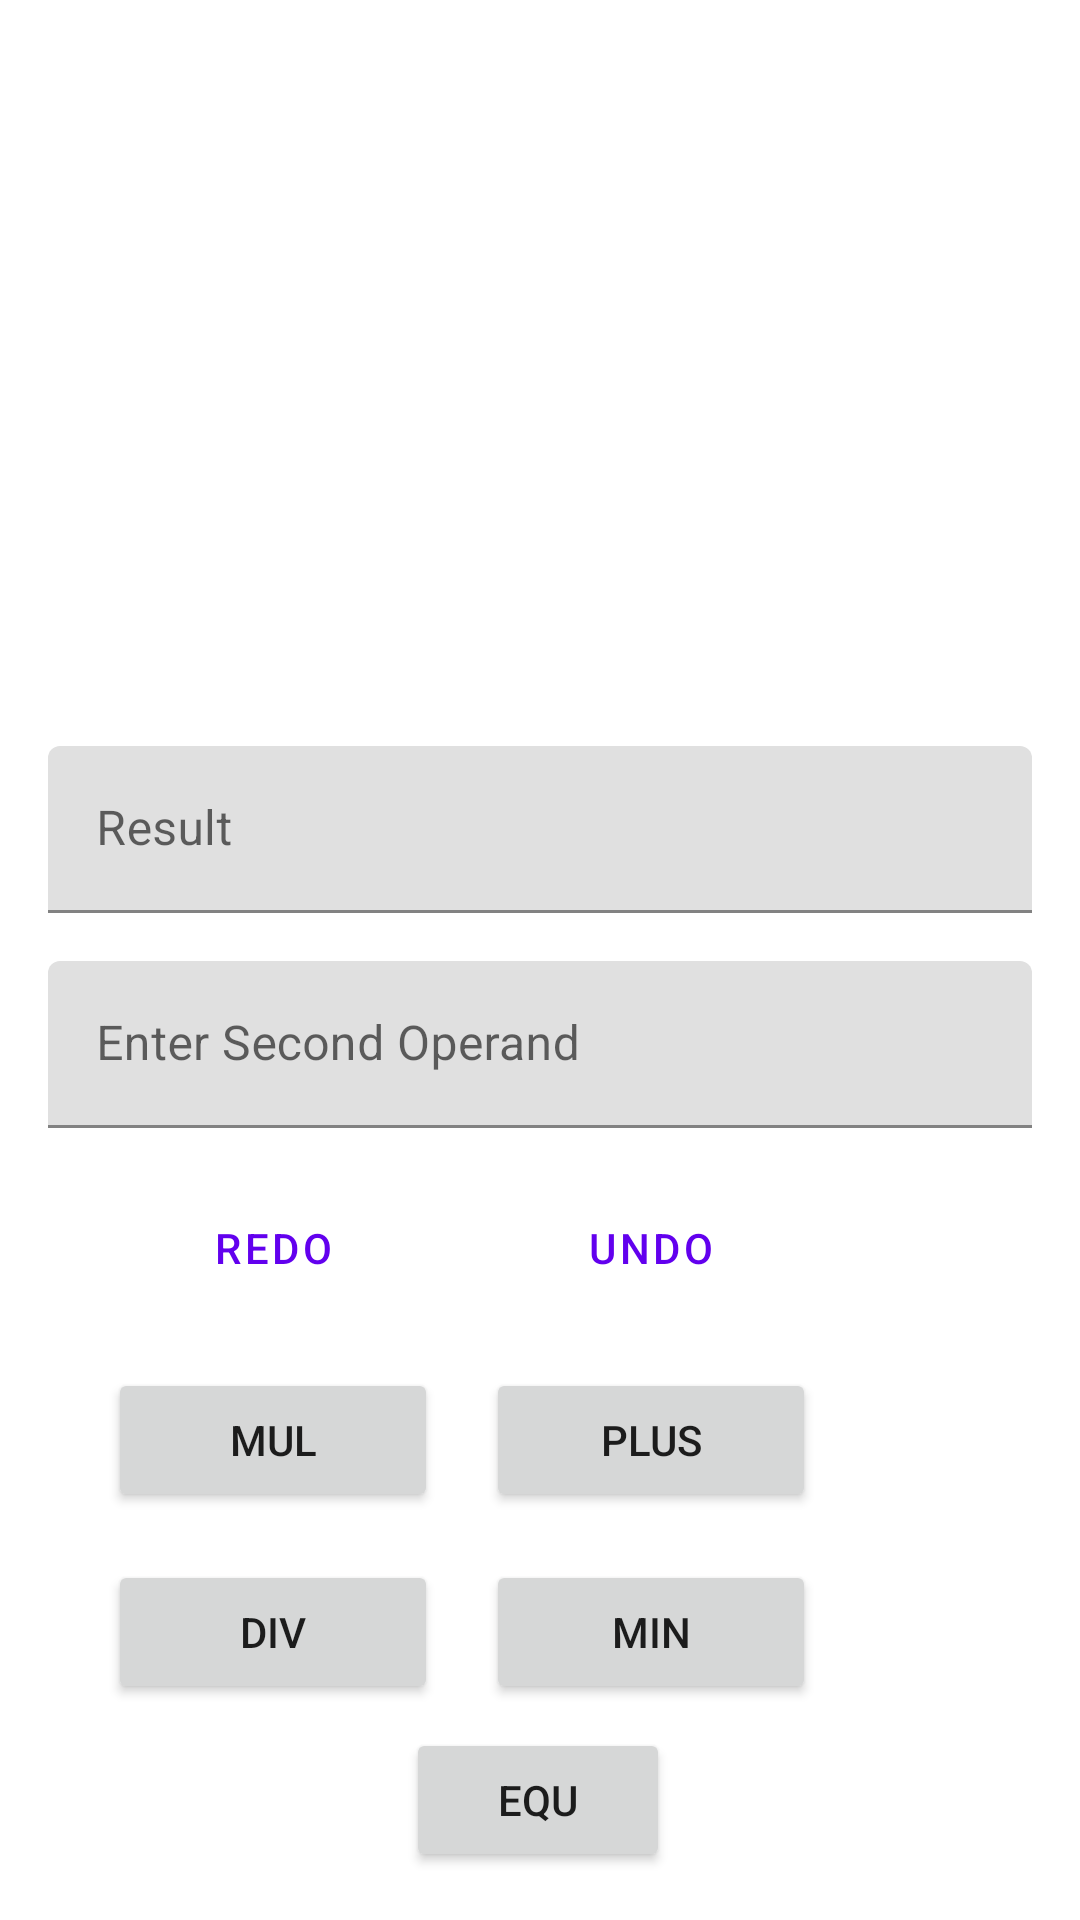

Produce the Android XML layout that renders to this screen, including the resource entries it uses.
<!-- AndroidManifest.xml: application theme Theme.MICalculator -->
<!-- res/layout/activity_main.xml -->
<?xml version="1.0" encoding="utf-8"?>
<androidx.constraintlayout.widget.ConstraintLayout xmlns:android="http://schemas.android.com/apk/res/android"
    xmlns:app="http://schemas.android.com/apk/res-auto"
    xmlns:tools="http://schemas.android.com/tools"
    android:layout_width="match_parent"
    android:layout_height="match_parent"
    tools:context=".MainActivity">

    <com.google.android.material.textfield.TextInputLayout
        android:id="@+id/ip"
        android:layout_width="match_parent"
        android:layout_height="wrap_content"
        android:layout_marginStart="16dp"
        android:layout_marginEnd="16dp"
        android:layout_marginBottom="16dp"
        app:layout_constraintBottom_toTopOf="@+id/resultsInputLayout"
        app:layout_constraintEnd_toEndOf="parent"
        app:layout_constraintStart_toStartOf="parent">

        <com.google.android.material.textfield.TextInputEditText
            android:id="@+id/resultsEditText"
            android:layout_width="match_parent"
            android:layout_height="wrap_content"
            android:enabled="false"
            android:hint="@string/result"
            android:inputType="none" />
    </com.google.android.material.textfield.TextInputLayout>

    <Button
        android:id="@+id/redoButton"
        style="?attr/materialButtonOutlinedStyle"
        android:layout_width="wrap_content"
        android:layout_height="wrap_content"
        android:width="110dp"
        android:text="@string/redo"
        app:layout_constraintBottom_toBottomOf="@+id/undoButton"
        app:layout_constraintStart_toStartOf="@+id/MultiplyButton" />

    <Button
        android:id="@+id/minusButton"
        android:layout_width="110dp"
        android:layout_height="wrap_content"
        android:layout_marginEnd="88dp"
        android:layout_marginBottom="8dp"
        android:text="@string/min"
        app:icon="@drawable/minus"
        app:layout_constraintBottom_toTopOf="@+id/equalButton"
        app:layout_constraintEnd_toEndOf="parent" />

    <Button
        android:id="@+id/MultiplyButton"
        android:layout_width="110dp"
        android:layout_height="wrap_content"
        android:layout_marginBottom="16dp"
        android:text="@string/mul"
        app:icon="@drawable/multiply_icon"
        app:layout_constraintBottom_toTopOf="@+id/divisionButton"
        app:layout_constraintStart_toStartOf="@+id/divisionButton" />

    <Button
        android:id="@+id/equalButton"
        android:layout_width="wrap_content"
        android:layout_height="wrap_content"
        android:layout_marginBottom="16dp"
        android:text="@string/equ"
        app:icon="@drawable/equal_icon"
        app:layout_constraintBottom_toBottomOf="parent"
        app:layout_constraintEnd_toEndOf="parent"
        app:layout_constraintHorizontal_bias="0.498"
        app:layout_constraintStart_toStartOf="parent" />

    <Button
        android:id="@+id/divisionButton"
        android:layout_width="110dp"
        android:layout_height="wrap_content"
        android:layout_marginEnd="16dp"
        android:text="@string/div"
        app:icon="@drawable/division_icon"
        app:layout_constraintBottom_toBottomOf="@+id/minusButton"
        app:layout_constraintEnd_toStartOf="@+id/minusButton" />

    <Button
        android:id="@+id/PlusButton"
        android:layout_width="110dp"
        android:layout_height="wrap_content"
        android:layout_marginBottom="16dp"
        android:text="@string/plus"
        app:icon="@drawable/plus"
        app:layout_constraintBottom_toTopOf="@+id/minusButton"
        app:layout_constraintStart_toStartOf="@+id/minusButton" />

    <Button
        android:id="@+id/undoButton"
        style="?attr/materialButtonOutlinedStyle"
        android:layout_width="wrap_content"
        android:layout_height="wrap_content"
        android:layout_marginBottom="16dp"
        android:width="110dp"
        android:text="@string/undo"
        app:layout_constraintBottom_toTopOf="@+id/PlusButton"
        app:layout_constraintEnd_toEndOf="@+id/PlusButton" />

    <com.google.android.material.textfield.TextInputLayout
        android:id="@+id/resultsInputLayout"
        android:layout_width="match_parent"
        android:layout_height="wrap_content"
        android:layout_marginStart="16dp"
        android:layout_marginEnd="16dp"
        android:layout_marginBottom="16dp"
        app:layout_constraintBottom_toTopOf="@+id/undoButton"
        app:layout_constraintEnd_toEndOf="parent"
        app:layout_constraintStart_toStartOf="parent">

        <com.google.android.material.textfield.TextInputEditText
            android:id="@+id/enterNumberEditText"
            android:layout_width="match_parent"
            android:layout_height="wrap_content"
            android:hint="@string/enter_second_operand"
            android:inputType="number" />
    </com.google.android.material.textfield.TextInputLayout>

    <androidx.recyclerview.widget.RecyclerView
        android:id="@+id/historyRV"
        android:layout_width="wrap_content"
        android:layout_height="0dp"
        android:layout_marginStart="16dp"
        android:layout_marginBottom="16dp"
        app:layout_constraintBottom_toTopOf="@+id/ip"
        app:layout_constraintStart_toStartOf="parent"
        app:layout_constraintTop_toBottomOf="@+id/OperationsHistorytextView"
        tools:listitem="@layout/history_item" />

    <TextView
        android:id="@+id/OperationsHistorytextView"
        android:layout_width="wrap_content"
        android:layout_height="wrap_content"
        android:layout_marginStart="16dp"
        android:layout_marginTop="16dp"
        android:fontFamily="@font/sriracha"
        android:text="@string/history"
        android:textSize="24sp"
        android:visibility="invisible"
        app:layout_constraintStart_toStartOf="parent"
        app:layout_constraintTop_toTopOf="parent" />

</androidx.constraintlayout.widget.ConstraintLayout>
<!-- res/layout/history_item.xml (included above) -->
<?xml version="1.0" encoding="utf-8"?>
<androidx.constraintlayout.widget.ConstraintLayout xmlns:android="http://schemas.android.com/apk/res/android"
    xmlns:app="http://schemas.android.com/apk/res-auto"
    xmlns:tools="http://schemas.android.com/tools"
    android:layout_width="100dp"
    android:layout_height="wrap_content"
    android:layout_marginBottom="4dp">


    <com.google.android.material.card.MaterialCardView
        android:layout_width="0dp"
        android:layout_height="wrap_content"
        android:backgroundTint="@color/purple_200"
        app:layout_constraintBottom_toBottomOf="parent"
        app:layout_constraintEnd_toEndOf="parent"
        app:layout_constraintStart_toStartOf="parent"
        app:layout_constraintTop_toTopOf="parent">

        <androidx.constraintlayout.widget.ConstraintLayout
            android:layout_width="match_parent"
            android:layout_height="match_parent">

            <TextView
                android:id="@+id/operationTV"
                style="@style/CardView.Light"
                android:layout_width="wrap_content"
                android:layout_height="wrap_content"
                android:paddingVertical="8dp"
                android:paddingStart="8dp"
                android:text="+"
                android:textSize="18sp"
                android:textStyle="bold"
                app:layout_constraintStart_toStartOf="parent"
                app:layout_constraintTop_toTopOf="parent"
                tools:ignore="RtlSymmetry" />

            <TextView
                android:id="@+id/secondOperandTV"
                style="@style/CardView.Dark"
                android:layout_width="wrap_content"
                android:layout_height="wrap_content"
                android:layout_marginStart="8dp"
                android:paddingVertical="8dp"
                android:paddingEnd="8dp"
                android:text="5"
                android:textSize="18sp"
                android:textStyle="bold"
                app:layout_constraintBottom_toBottomOf="@+id/operationTV"
                app:layout_constraintEnd_toEndOf="parent"
                app:layout_constraintHorizontal_bias="0.0"
                app:layout_constraintStart_toEndOf="@+id/operationTV"
                tools:ignore="RtlSymmetry" />
        </androidx.constraintlayout.widget.ConstraintLayout>

    </com.google.android.material.card.MaterialCardView>
</androidx.constraintlayout.widget.ConstraintLayout>
<!-- resources referenced by this layout -->
<resources>
  <!-- drawable division_icon (drawable) -->
  <vector xmlns:android="http://schemas.android.com/apk/res/android"
      android:height="24dp"
      android:width="24dp"
      android:viewportWidth="24"
      android:viewportHeight="24">
      <path android:fillColor="#ffffff" android:pathData="M19,13H5V11H19V13M12,5A2,2 0 0,1 14,7A2,2 0 0,1 12,9A2,2 0 0,1 10,7A2,2 0 0,1 12,5M12,15A2,2 0 0,1 14,17A2,2 0 0,1 12,19A2,2 0 0,1 10,17A2,2 0 0,1 12,15Z" />
  </vector>
  <!-- drawable equal_icon (drawable) -->
  <?xml version="1.0" encoding="utf-8"?>
  <vector xmlns:android="http://schemas.android.com/apk/res/android"
      android:height="24dp"
      android:width="24dp"
      android:viewportWidth="24"
      android:viewportHeight="24">
      <path android:fillColor="#ffffff" android:pathData="M19,10H5V8H19V10M19,16H5V14H19V16Z" />
  </vector>
  <!-- drawable minus (drawable) -->
  <vector xmlns:android="http://schemas.android.com/apk/res/android"
      android:height="24dp"
      android:width="24dp"
      android:viewportWidth="24"
      android:viewportHeight="24">
      <path android:fillColor="#ffffff" android:pathData="M19,13H5V11H19V13Z" />
  </vector>
  <string name="div">Div</string>
  <string name="enter_second_operand">Enter Second Operand</string>
  <string name="equ">EQU</string>
  <string name="history">History</string>
  <string name="min">Min</string>
  <string name="mul">Mul</string>
  <string name="plus">plus</string>
  <string name="redo">redo</string>
  <string name="result">Result</string>
  <string name="undo">undo</string>
  <style name="Theme.MICalculator" parent="Theme.MaterialComponents.DayNight.DarkActionBar">
          
          <item name="colorPrimary">@color/purple_500</item>
          <item name="colorPrimaryVariant">@color/purple_700</item>
          <item name="colorOnPrimary">@color/white</item>
          
          <item name="colorSecondary">@color/teal_200</item>
          <item name="colorSecondaryVariant">@color/teal_700</item>
          <item name="colorOnSecondary">@color/black</item>
          
          <item name="android:statusBarColor" tools:targetApi="l">?attr/colorPrimaryVariant</item>
          
      </style>
  <!-- not gathered from this repository: default colours our renderer supplied (Android Studio template values) -->
  <color name="purple_200">#FFBB86FC</color>
  <color name="purple_500">#FF6200EE</color>
  <color name="purple_700">#FF3700B3</color>
  <color name="teal_200">#FF03DAC5</color>
  <color name="teal_700">#FF018786</color>
  <color name="black">#FF000000</color>
  <color name="white">#FFFFFFFF</color>
</resources>
